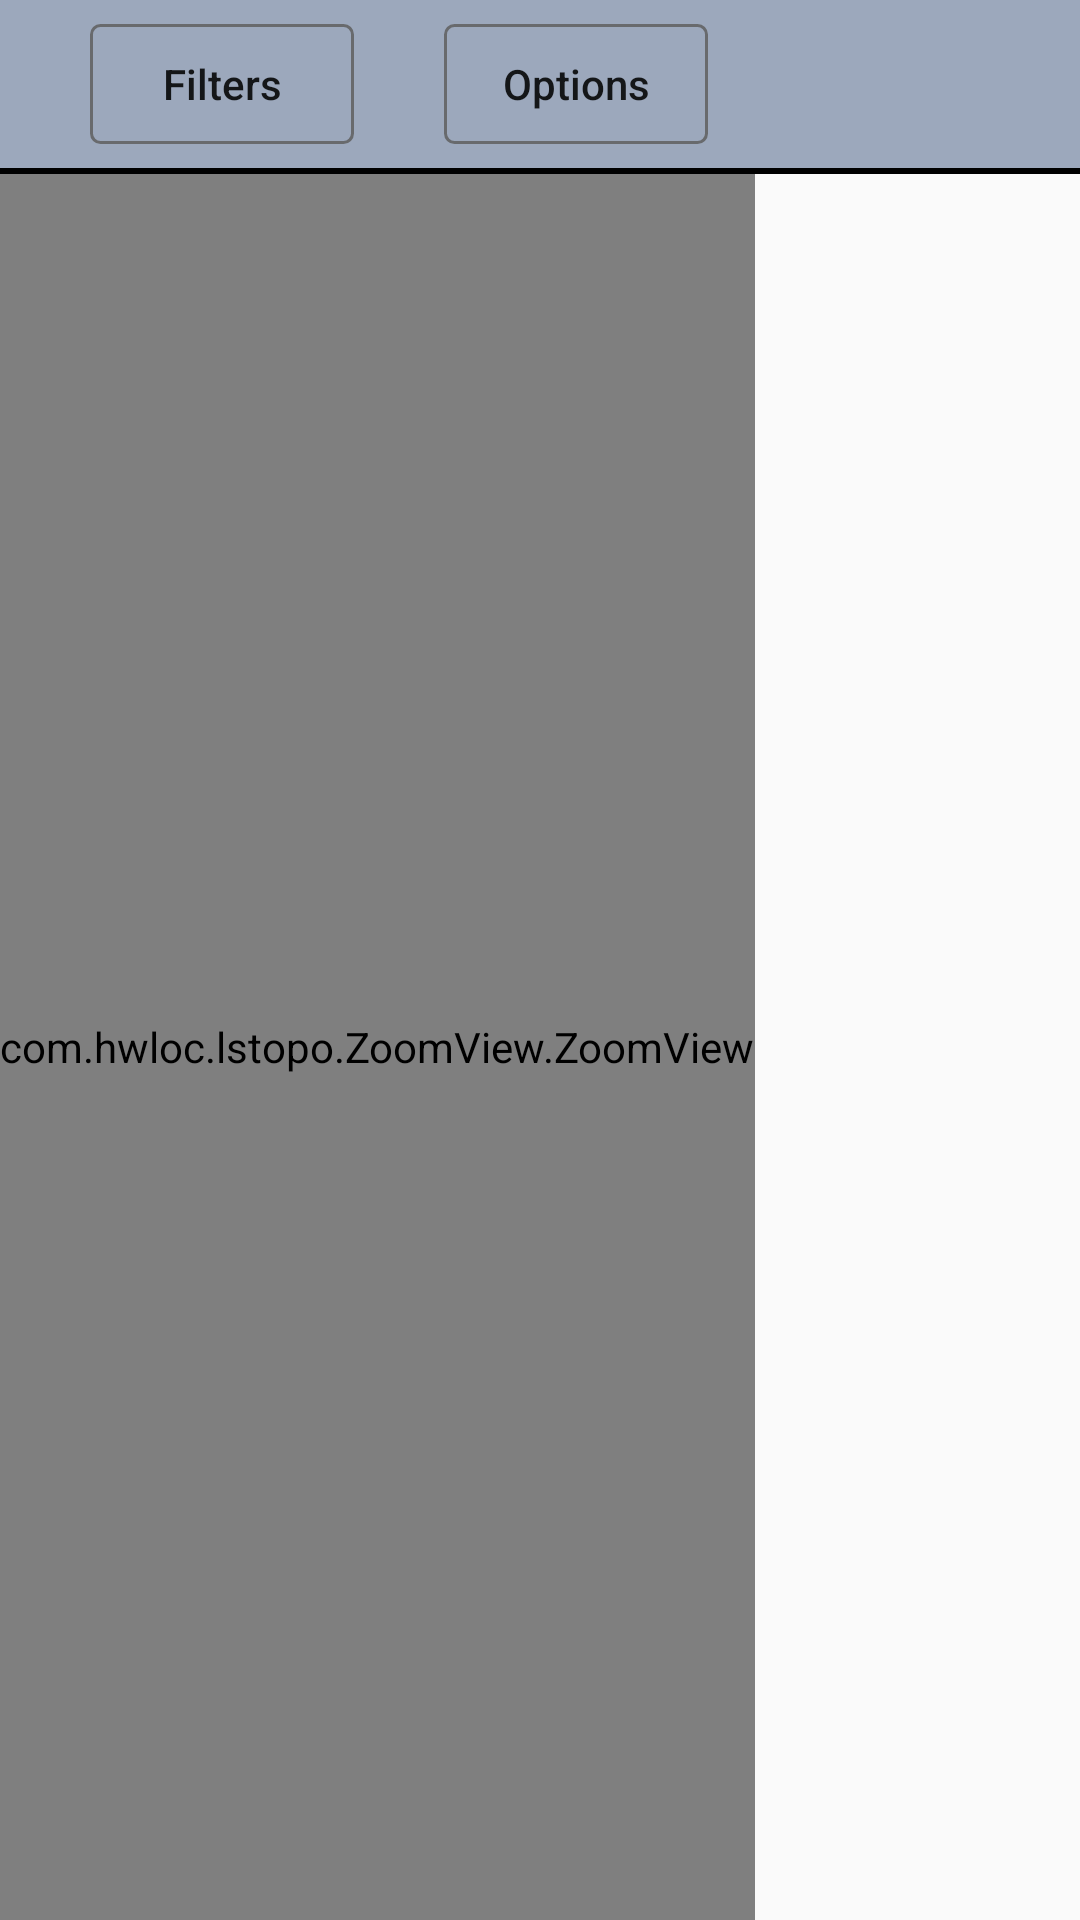

Here is an Android app screen rendered from its layout file. Give the layout XML and the strings, colors and styles it references.
<!-- AndroidManifest.xml: application theme AppTheme -->
<!-- res/layout/activity_main.xml -->
<?xml version="1.0" encoding="utf-8"?>
<androidx.drawerlayout.widget.DrawerLayout
    xmlns:android="http://schemas.android.com/apk/res/android"
    xmlns:app="http://schemas.android.com/apk/res-auto"
    xmlns:tools="http://schemas.android.com/tools"
    android:id="@+id/activity_main_drawer_layout"
    android:layout_width="match_parent"
    android:layout_height="match_parent"
    android:fitsSystemWindows="true"
    tools:openDrawer="start">

    <LinearLayout xmlns:android="http://schemas.android.com/apk/res/android"
        xmlns:app="http://schemas.android.com/apk/res-auto"
        xmlns:tools="http://schemas.android.com/tools"
        android:layout_width="match_parent"
        android:layout_height="match_parent"
        android:orientation="vertical">
        <androidx.appcompat.widget.Toolbar
            android:id="@+id/toolbar"
            android:minHeight="?attr/actionBarSize"
            android:background="@color/mygray"
            android:layout_width="match_parent"
            android:layout_height="wrap_content">
            <Button
                android:id="@+id/filters"
                android:textAllCaps="false"
                android:layout_marginStart="30dp"
                android:layout_width="wrap_content"
                android:layout_height="40dp"
                android:background="@drawable/button_border"
                android:text="Filters"/>
            <Button
                android:id="@+id/options"
                android:textAllCaps="false"
                android:layout_marginStart="30dp"
                android:layout_width="wrap_content"
                android:layout_height="40dp"
                android:background="@drawable/button_border"
                android:text="Options"/>
        </androidx.appcompat.widget.Toolbar>
        <View
        android:background="@color/black"
        android:layout_width="match_parent"
        android:layout_height="2dp" />
        <com.hwloc.lstopo.ZoomView.ZoomView
            android:layout_width="wrap_content"
            android:layout_height="fill_parent"
            android:id="@+id/zoomview">

            <RelativeLayout
                android:layout_width="wrap_content"
                android:layout_height="wrap_content"
                android:id="@+id/zoom">
                    <HorizontalScrollView
                        android:id="@+id/h_scrollview"
                        android:layout_width="fill_parent"
                        android:layout_height="wrap_content">
                        <RelativeLayout
                            android:id="@+id/relative_layout"
                            android:layout_width="wrap_content"
                            android:layout_height="wrap_content"
                            android:orientation="vertical"
                            app:layout_constraintRight_toRightOf="parent"
                            tools:context="com.android.lstopo.com.example.lstopo.MainActivity">

                        </RelativeLayout>
                    </HorizontalScrollView>
            </RelativeLayout>
        </com.hwloc.lstopo.ZoomView.ZoomView>

    </LinearLayout>
    <com.google.android.material.navigation.NavigationView
        android:id="@+id/activity_main_nav_view"
        android:layout_width="wrap_content"
        android:layout_height="match_parent"
        app:itemIconTint="@color/drawer_item"
        app:itemTextColor="@color/drawer_item"
        app:itemBackground="@android:color/transparent"
        android:layout_gravity="start"
        android:fitsSystemWindows="true"
        app:headerLayout="@layout/activity_main_nav_header"
        app:menu="@menu/activity_main_menu_drawer" />

</androidx.drawerlayout.widget.DrawerLayout>
<!-- res/layout/activity_main_nav_header.xml (included above) -->
<?xml version="1.0" encoding="utf-8"?>
<LinearLayout
    xmlns:android="http://schemas.android.com/apk/res/android"
    xmlns:app="http://schemas.android.com/apk/res-auto"
    android:layout_width="match_parent"
    android:layout_height="@dimen/nav_header_height"
    android:background="#B2B9E1"
    android:gravity="center"
    android:orientation="vertical">
    <TextView
        android:layout_width="wrap_content"
        android:layout_height="wrap_content"
        android:text="LSTOPO"/>
</LinearLayout>
<!-- resources referenced by this layout -->
<resources>
  <color name="black">#000000</color>
  <color name="mygray">#9ca8bc</color>
  <!-- drawable button_border (drawable) -->
  <?xml version="1.0" encoding="utf-8"?>
  <shape xmlns:android="http://schemas.android.com/apk/res/android" android:shape="rectangle">
      <corners android:radius="3dip" />
      <stroke
          android:width="1dp"
          android:color="#686a6d" />
  
  </shape>
  <style name="AppTheme" parent="Theme.AppCompat.Light.DarkActionBar">
          
          <item name="colorPrimary">@color/mygray</item>
          <item name="colorPrimaryDark">@color/mygray</item>
          <item name="colorAccent">@color/mygray</item>
          <item name="windowNoTitle">true</item>
          <item name="windowActionBar">false</item>
      </style>
</resources>
